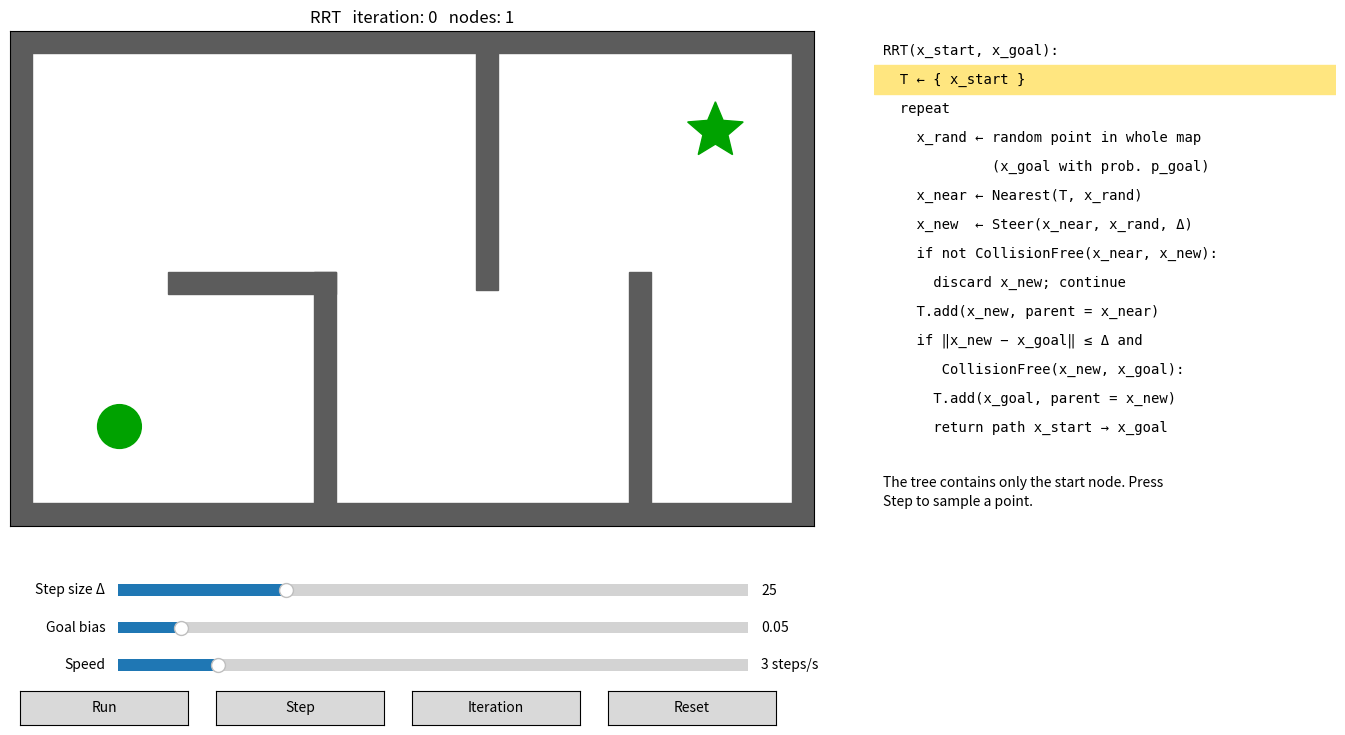

Source code (Python):
"""
Interactive RRT demo on the example map, with step-by-step pseudocode.

Controls
  Run / Pause : execute pseudocode steps continuously (rate set by "Speed")
  Step        : execute one pseudocode step (sample, nearest, steer, check, ...)
  Iteration   : execute steps until the current iteration ends
  Reset       : clear the tree (keeps start/goal)
  Left click  : move start (green dot)
  Right click : move goal (green star)
  Sliders     : step size, goal bias, speed (pseudocode steps per second)

Requires: numpy, matplotlib   ->  pip install numpy matplotlib
"""
import textwrap

import numpy as np
import matplotlib.pyplot as plt
from matplotlib.widgets import Button, Slider
from matplotlib.patches import Rectangle, Circle, Polygon
from matplotlib.collections import LineCollection

# ---------------- Map (pixel coordinates of the image, y points down) ----------------
W, H = 661, 407
WALLS = [  # (x0, y0, x1, y1)
    (0, 0, W, 18), (0, 388, W, H), (0, 0, 18, H), (643, 0, W, H),  # outer border
    (130, 198, 268, 216),   # horizontal wall, left
    (250, 198, 268, 388),   # vertical wall from bottom, left
    (383, 0, 401, 213),     # vertical wall from top, middle
    (509, 198, 527, 388),   # vertical wall from bottom, right
]
START = np.array([90.0, 325.0])
GOAL = np.array([580.0, 82.0])
MARGIN = 6          # clearance kept from walls (pixels)
GOAL_RADIUS = 18    # radius of the start dot
STAR_RADIUS = 24    # outer radius of the goal star
WALL_COLOR = "#5c5c5c"
MARKER_COLOR = "#00a200"
TICK_MS = 30        # GUI timer interval
LINE_W = 2          # width of every line (edges, path, rays, rings)
NODE_MS = 8         # marker size of every tree node (same as the new node during exploration)

INFLATED = [(x0 - MARGIN, y0 - MARGIN, x1 + MARGIN, y1 + MARGIN) for x0, y0, x1, y1 in WALLS]


def star_vertices(center, r_out=STAR_RADIUS, r_in=STAR_RADIUS * 0.45):
    """Five-pointed star pointing up on screen (the y axis points down)."""
    ang = -np.pi / 2 + np.arange(10) * np.pi / 5
    r = np.where(np.arange(10) % 2 == 0, r_out, r_in)
    return center + np.c_[r * np.cos(ang), r * np.sin(ang)]


def point_free(p):
    return not any(x0 <= p[0] <= x1 and y0 <= p[1] <= y1 for x0, y0, x1, y1 in INFLATED)


def segment_hits_rect(p, q, rect):
    """Liang-Barsky clipping: does segment p->q touch the rectangle?"""
    x0, y0, x1, y1 = rect
    d = q - p
    t0, t1 = 0.0, 1.0
    for pk, qk in ((-d[0], p[0] - x0), (d[0], x1 - p[0]), (-d[1], p[1] - y0), (d[1], y1 - p[1])):
        if pk == 0:
            if qk < 0:
                return False
        else:
            t = qk / pk
            if pk < 0:
                t0 = max(t0, t)
            else:
                t1 = min(t1, t)
            if t0 > t1:
                return False
    return True


def segment_free(p, q):
    return not any(segment_hits_rect(p, q, r) for r in INFLATED)


# ---------------- Pseudocode ----------------
PSEUDO = [
    "RRT(x_start, x_goal):",
    "  T ← { x_start }",
    "  repeat",
    "    x_rand ← random point in whole map",
    "             (x_goal with prob. p_goal)",
    "    x_near ← Nearest(T, x_rand)",
    "    x_new  ← Steer(x_near, x_rand, Δ)",
    "    if not CollisionFree(x_near, x_new):",
    "      discard x_new; continue",
    "    T.add(x_new, parent = x_near)",
    "    if ‖x_new − x_goal‖ ≤ Δ and",
    "       CollisionFree(x_new, x_goal):",
    "      T.add(x_goal, parent = x_new)",
    "      return path x_start → x_goal",
]
PHASE_LINES = {  # phase -> highlighted pseudocode lines
    "init": [1],
    "sample": [3, 4],
    "nearest": [5],
    "steer": [6],
    "check": [7],
    "discard": [8],
    "add": [9],
    "goal_check": [10, 11],
    "connect": [12],
    "done": [13],
}


# ---------------- RRT ----------------
class RRT:
    """RRT whose main loop is a generator that pauses after every pseudocode step.

    After each `advance()`, `phase` names the step just executed and the
    attributes x_rand / i_near / x_new / ok describe its result.
    """

    def __init__(self, start, goal, step=25.0, goal_bias=0.05):
        self.start, self.goal = start.copy(), goal.copy()
        self.step_size, self.goal_bias = step, goal_bias
        self.reset()

    def reset(self):
        self.nodes = [self.start.copy()]
        self.parent = [-1]
        self.iters = 0
        self.path = None
        self.x_rand = self.i_near = self.x_new = self.ok = None
        self.goal_sample = False
        self.phase = "init"
        self._steps = self._run()

    def advance(self):
        """Execute one pseudocode step. Returns False once the path has been found."""
        if self.path is not None:
            return False
        self.phase = next(self._steps)
        return True

    @property
    def iteration_ended(self):
        return self.phase in ("discard", "done") or (self.phase == "goal_check" and not self.ok)

    def _run(self):
        while True:
            self.x_rand = self.i_near = self.x_new = self.ok = None
            self.iters += 1
            # 1. sample anywhere in the map (with goal bias)
            self.goal_sample = np.random.rand() < self.goal_bias
            if self.goal_sample:
                self.x_rand = self.goal.copy()
            else:
                self.x_rand = np.array([np.random.uniform(0, W), np.random.uniform(0, H)])
            yield "sample"
            # 2. nearest tree node
            pts = np.array(self.nodes)
            self.i_near = int(np.argmin(np.sum((pts - self.x_rand) ** 2, axis=1)))
            yield "nearest"
            # 3. steer at most step_size toward the sample
            near = self.nodes[self.i_near]
            d = self.x_rand - near
            dist = np.linalg.norm(d)
            self.x_new = near + d / dist * min(self.step_size, dist) if dist > 1e-9 else near.copy()
            yield "steer"
            # 4. collision check: keep or discard x_new
            self.ok = dist > 1e-9 and point_free(self.x_new) and segment_free(near, self.x_new)
            yield "check"
            if not self.ok:
                yield "discard"
                continue
            # 5. grow the tree
            self.nodes.append(self.x_new)
            self.parent.append(self.i_near)
            yield "add"
            # 6. try to connect to the goal
            self.ok = bool(np.linalg.norm(self.x_new - self.goal) <= self.step_size
                           and segment_free(self.x_new, self.goal))
            yield "goal_check"
            if self.ok:
                self.nodes.append(self.goal.copy())
                self.parent.append(len(self.nodes) - 2)
                yield "connect"
                self.path = self._extract_path()
                yield "done"

    def _extract_path(self):
        path, i = [], len(self.nodes) - 1
        while i != -1:
            path.append(self.nodes[i])
            i = self.parent[i]
        return np.array(path[::-1])


# ---------------- GUI ----------------
class App:
    def __init__(self):
        self.rrt = RRT(START, GOAL)
        self.running = False
        self.credit = 0.0   # fractional steps carried between timer ticks

        self.fig = plt.figure(figsize=(14, 7.5))
        self.ax = self.fig.add_axes([0.02, 0.28, 0.62, 0.66])
        self.ax.set_xlim(0, W)
        self.ax.set_ylim(H, 0)          # flip y so it looks like the image
        self.ax.set_aspect("equal")
        self.ax.set_xticks([]); self.ax.set_yticks([])
        for x0, y0, x1, y1 in WALLS:
            self.ax.add_patch(Rectangle((x0, y0), x1 - x0, y1 - y0, color=WALL_COLOR))

        self.tree = LineCollection([], colors="0.6", linewidths=LINE_W)
        self.ax.add_collection(self.tree)
        self.nodes_plot, = self.ax.plot([], [], "o", color="0.45", ms=NODE_MS)
        self.path_plot, = self.ax.plot([], [], "-", color="red", lw=LINE_W)
        self.start_dot = Circle(self.rrt.start, GOAL_RADIUS, color=MARKER_COLOR, zorder=5)
        self.goal_dot = Polygon(star_vertices(self.rrt.goal), color=MARKER_COLOR, zorder=5)
        self.ax.add_patch(self.start_dot); self.ax.add_patch(self.goal_dot)

        # overlays for the current pseudocode step
        self.ray, = self.ax.plot([], [], "--", color="orange", lw=LINE_W, zorder=6)
        self.rand_plot, = self.ax.plot([], [], "x", color="orange", ms=10, mew=LINE_W, zorder=7)
        self.cand_edge, = self.ax.plot([], [], "-", lw=LINE_W, zorder=6)
        self.new_plot, = self.ax.plot([], [], "o", ms=NODE_MS, zorder=8)
        self.goal_ray, = self.ax.plot([], [], "--", lw=LINE_W, zorder=6)
        self.goal_ring = Circle((0, 0), 1, fill=False, ls="--", lw=LINE_W, visible=False, zorder=6)
        self.ax.add_patch(self.goal_ring)
        self.delta_ring = Circle((0, 0), 1, fill=False, ls="--", lw=LINE_W, color="orange", visible=False, zorder=6)
        self.ax.add_patch(self.delta_ring)
        self.delta_text = self.ax.text(0, 0, "", color="darkorange", fontsize=11, fontweight="bold",
                                       ha="center", va="bottom", visible=False, zorder=9)

        # pseudocode panel
        self.ax_code = self.fig.add_axes([0.66, 0.08, 0.33, 0.86])
        self.ax_code.set_axis_off()
        self.ax_code.set_xlim(0, 1); self.ax_code.set_ylim(0, 1)
        self.line_marks = []
        lh = 0.045
        for k, line in enumerate(PSEUDO):
            y = 0.97 - k * lh
            mark = Rectangle((0, y - lh / 2), 1, lh, color="#ffe680", visible=False)
            self.ax_code.add_patch(mark)
            self.line_marks.append(mark)
            self.ax_code.text(0.02, y, line, family="monospace", fontsize=10, va="center")
        self.status = self.ax_code.text(0.02, 0.97 - len(PSEUDO) * lh - 0.03, "",
                                        fontsize=10, va="top", linespacing=1.4)

        # sliders
        self.s_step = Slider(self.fig.add_axes([0.12, 0.18, 0.45, 0.03]), "Step size Δ", 5, 80, valinit=25)
        self.s_bias = Slider(self.fig.add_axes([0.12, 0.13, 0.45, 0.03]), "Goal bias", 0.0, 0.5, valinit=0.05)
        self.s_speed = Slider(self.fig.add_axes([0.12, 0.08, 0.45, 0.03]), "Speed", 0, 3, valinit=np.log10(3))
        self.s_speed.on_changed(self.speed_label)
        self.speed_label(self.s_speed.val)

        # buttons
        self.b_run = Button(self.fig.add_axes([0.05, 0.015, 0.12, 0.045]), "Run")
        self.b_step = Button(self.fig.add_axes([0.19, 0.015, 0.12, 0.045]), "Step")
        self.b_iter = Button(self.fig.add_axes([0.33, 0.015, 0.12, 0.045]), "Iteration")
        self.b_reset = Button(self.fig.add_axes([0.47, 0.015, 0.12, 0.045]), "Reset")
        self.b_run.on_clicked(self.toggle_run)
        self.b_step.on_clicked(lambda e: self.advance(1))
        self.b_iter.on_clicked(lambda e: self.advance_iteration())
        self.b_reset.on_clicked(lambda e: self.reset())
        self.fig.canvas.mpl_connect("button_press_event", self.on_click)

        self.timer = self.fig.canvas.new_timer(interval=TICK_MS)
        self.timer.add_callback(self.on_timer)
        self.timer.start()
        self.redraw()

    def speed_label(self, v):
        self.s_speed.valtext.set_text(f"{10 ** v:.0f} steps/s")

    def sync_params(self):
        self.rrt.step_size = self.s_step.val
        self.rrt.goal_bias = self.s_bias.val

    def step_once(self):
        self.sync_params()
        if not self.rrt.advance():
            return False
        if self.rrt.path is not None:
            self.running = False
            self.b_run.label.set_text("Run")
        return True

    def advance(self, n):
        for _ in range(int(n)):
            if not self.step_once():
                break
        self.redraw()

    def advance_iteration(self):
        while self.step_once() and not self.rrt.iteration_ended:
            pass
        self.redraw()

    def on_timer(self):
        if not self.running:
            return
        self.credit += 10 ** self.s_speed.val * TICK_MS / 1000
        n = int(self.credit)
        self.credit -= n
        if n:
            self.advance(n)

    def toggle_run(self, _):
        self.running = not self.running and self.rrt.path is None
        self.credit = 1.0 if self.running else 0.0   # react immediately on Run
        self.b_run.label.set_text("Pause" if self.running else "Run")
        self.fig.canvas.draw_idle()

    def reset(self):
        self.running = False
        self.b_run.label.set_text("Run")
        self.rrt.reset()
        self.redraw()

    def on_click(self, e):
        if e.inaxes is not self.ax or e.xdata is None:
            return
        p = np.array([e.xdata, e.ydata])
        if not point_free(p):
            return
        if e.button == 1:
            self.rrt.start = p; self.start_dot.center = p
        elif e.button == 3:
            self.rrt.goal = p; self.goal_dot.set_xy(star_vertices(p))
        self.reset()

    def redraw(self):
        r = self.rrt
        self.tree.set_segments([(r.nodes[r.parent[i]], r.nodes[i]) for i in range(1, len(r.nodes))])
        pts = np.array(r.nodes)
        self.nodes_plot.set_data(pts[:, 0], pts[:, 1])
        if r.path is not None:
            self.path_plot.set_data(r.path[:, 0], r.path[:, 1])
        else:
            self.path_plot.set_data([], [])
        self.draw_overlays()
        for k, mark in enumerate(self.line_marks):
            mark.set_visible(k in PHASE_LINES[r.phase])
        self.status.set_text(textwrap.fill(self.describe(), 48))
        self.update_title()
        self.fig.canvas.draw_idle()

    def draw_overlays(self):
        r, ph = self.rrt, self.rrt.phase
        for artist in (self.ray, self.rand_plot, self.cand_edge, self.new_plot, self.goal_ray):
            artist.set_data([], [])
        self.goal_ring.set_visible(False)
        self.delta_ring.set_visible(False)
        self.delta_text.set_visible(False)
        if ph in ("init", "connect", "done"):
            return
        near = r.nodes[r.i_near] if r.i_near is not None else None
        if ph in ("sample", "nearest", "steer", "check", "discard", "add"):
            self.rand_plot.set_data([r.x_rand[0]], [r.x_rand[1]])
        if near is not None and ph != "goal_check":
            self.ray.set_data([near[0], r.x_rand[0]], [near[1], r.x_rand[1]])
        if ph in ("steer", "check", "discard"):    # exploration: reach of Δ around x_near
            self.delta_ring.center, self.delta_ring.radius = near, r.step_size
            self.delta_ring.set_visible(True)
            self.delta_text.set_position((near[0], near[1] - r.step_size - 2))
            self.delta_text.set_text(f"Δ = {r.step_size:.0f}")
            self.delta_text.set_visible(True)
        if r.x_new is not None:
            color = {"steer": "orange", "check": "#00a000" if r.ok else "red",
                     "discard": "red"}.get(ph, "#00a000")
            self.new_plot.set_marker("X" if ph == "discard" else "o")
            self.new_plot.set_color(color)
            self.new_plot.set_data([r.x_new[0]], [r.x_new[1]])
            if ph != "goal_check":
                self.cand_edge.set_color(color)
                self.cand_edge.set_data([near[0], r.x_new[0]], [near[1], r.x_new[1]])
        if ph == "goal_check":
            color = "#00a000" if r.ok else "0.4"
            self.goal_ring.center, self.goal_ring.radius = r.x_new, r.step_size
            self.goal_ring.set_edgecolor(color)
            self.goal_ring.set_visible(True)
            self.goal_ray.set_color(color)
            self.goal_ray.set_data([r.x_new[0], r.goal[0]], [r.x_new[1], r.goal[1]])

    def describe(self):
        r, ph = self.rrt, self.rrt.phase
        if ph == "init":
            return "The tree contains only the start node. Press Step to sample a point."
        if ph == "sample":
            how = "goal bias: picked x_goal itself" if r.goal_sample else "uniform over the whole map"
            return f"Sampled x_rand = ({r.x_rand[0]:.0f}, {r.x_rand[1]:.0f}) ({how}). " \
                   "It may lie inside a wall: it only gives a direction to grow."
        if ph == "nearest":
            n = r.nodes[r.i_near]
            return f"Nearest tree node to x_rand: node #{r.i_near} at ({n[0]:.0f}, {n[1]:.0f})."
        if ph == "steer":
            return f"Move from x_near toward x_rand by at most Δ = {r.step_size:.0f} px " \
                   "(dashed circle). That gives the candidate x_new."
        if ph == "check":
            return "x_new and the edge x_near → x_new are clear of walls: keep x_new." if r.ok \
                else "x_new or the edge x_near → x_new hits a wall: reject x_new."
        if ph == "discard":
            return "x_new discarded; the tree is unchanged. Next: sample again."
        if ph == "add":
            return f"x_new added to the tree with parent x_near (now {len(r.nodes)} nodes)."
        if ph == "goal_check":
            if r.ok:
                return "The goal is within Δ of x_new and visible: connect it!"
            d = np.linalg.norm(r.x_new - r.goal)
            why = "but blocked by a wall" if d <= r.step_size else f"> Δ = {r.step_size:.0f} px"
            return f"The goal is {d:.0f} px from x_new ({why}). Next iteration."
        if ph == "connect":
            return "x_goal added to the tree with parent x_new."
        length = np.sum(np.linalg.norm(np.diff(r.path, axis=0), axis=1))
        return f"Done: follow parents back from the goal. Path length {length:.0f} px " \
               f"after {r.iters} iterations."

    def update_title(self):
        msg = f"RRT   iteration: {self.rrt.iters}   nodes: {len(self.rrt.nodes)}"
        if self.rrt.path is not None:
            length = np.sum(np.linalg.norm(np.diff(self.rrt.path, axis=0), axis=1))
            msg += f"   path found, length = {length:.0f} px"
        self.ax.set_title(msg)


if __name__ == "__main__":
    app = App()
    plt.show()
